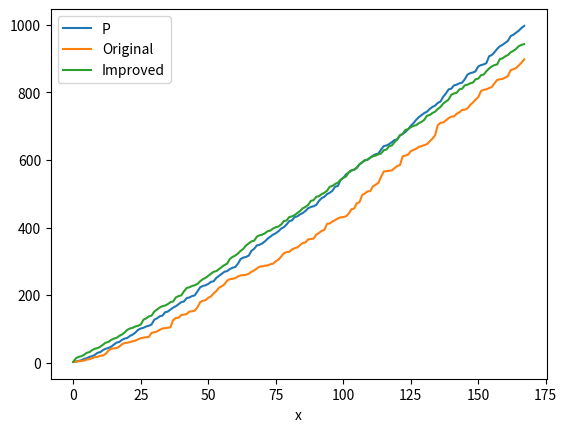

Source code (Python): (Note: this script raises an exception after producing the figure.)
from matplotlib import pyplot as plt
import numpy as np
import random
import sympy
from sympy.ntheory.factor_ import totient
import math
import operator
import functools

def original_model(n, l):
    # Assume 2 is in the model because 1 / ln(2) > 1
    primes = [2]
    i = 3
    while (len(primes) < l):
        if random.random() <= 1 / np.log(i):
            primes.append(i)
        i += 1
    return primes

def improved_model(p, l, phi):
    # Assume 2 is in the model because 1 / ln(2) > 1
    primes = [2]
    i = 3
    while (len(primes) < l):
        if math.gcd(i, p) == 1 and random.random() <= p / (phi * np.log(i)):
            primes.append(i)
        i += 1
    return primes

def main():
    upper_bound = 1000
    real = list(sympy.primerange(upper_bound))
    original = original_model(upper_bound, len(real))
    k = math.floor(np.log(len(real)))
    p = functools.reduce(operator.mul, real[0:k], 1)
    phi = sympy.totient(p)
    improved = improved_model(p, len(real), phi)
    plt.plot(np.array(real), label = "P")
    plt.plot(np.array(original), label = "Original")
    plt.plot(np.array(improved), label = "Improved")

    plt.xlabel('x')
    plt.legend()
    plt.savefig("../images/Improvement.pdf", format="pdf", bbox_inches="tight")
    plt.show()

if __name__ == "__main__":
    main()
